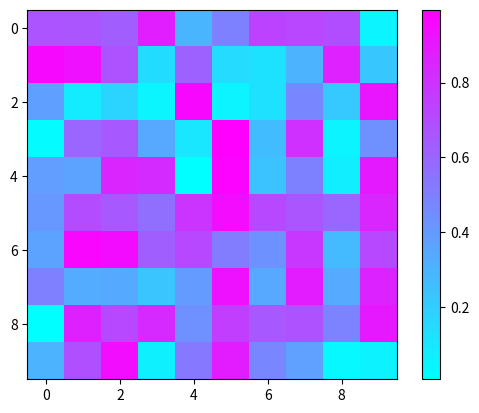

The script that saved this image:
import numpy as np
import matplotlib.pyplot as plt
matrix = np.random.rand(10, 10)
plt.imshow(matrix, cmap = "cool")
plt.colorbar()
plt.show()